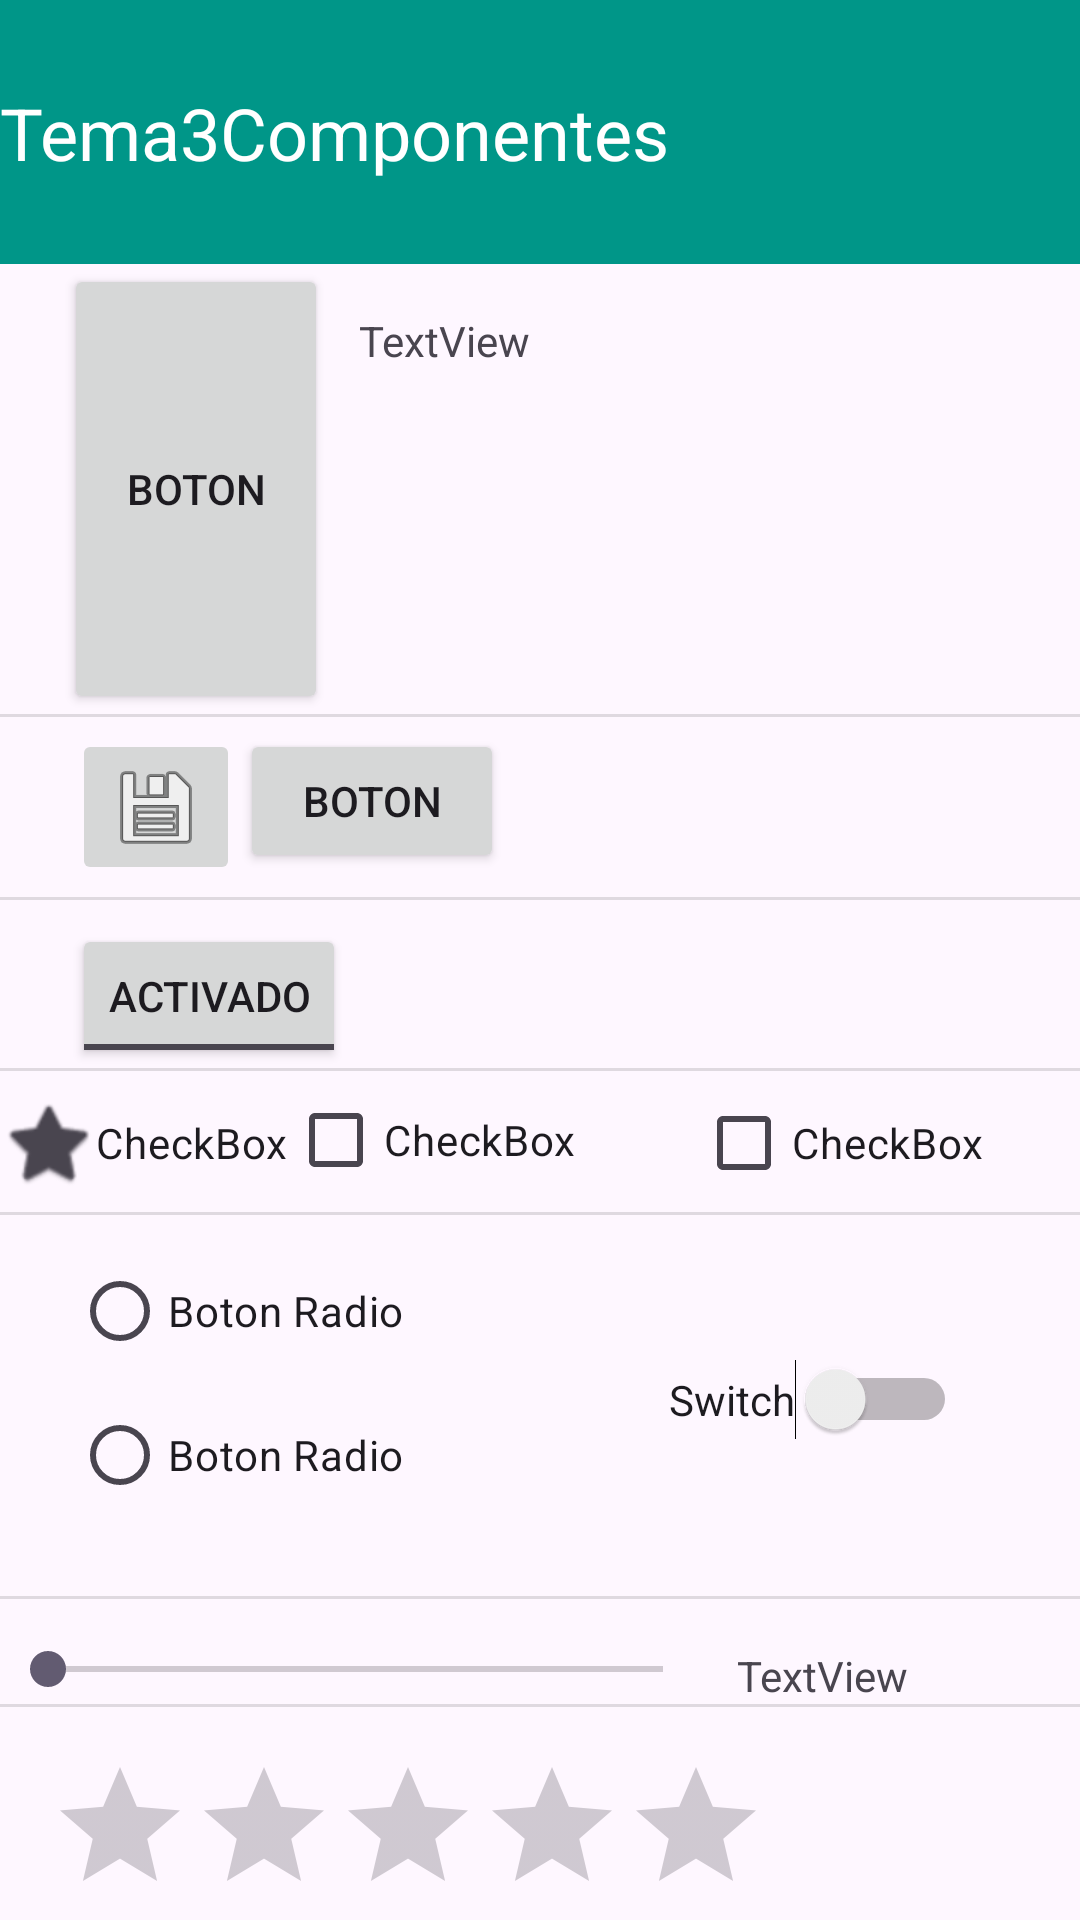

Write the Android layout XML for this screen, with the resource values it uses.
<!-- AndroidManifest.xml: application theme Theme.Tema3Componentes -->
<!-- res/layout/activity_main.xml -->
<?xml version="1.0" encoding="utf-8"?>
<androidx.constraintlayout.widget.ConstraintLayout xmlns:android="http://schemas.android.com/apk/res/android"
    xmlns:app="http://schemas.android.com/apk/res-auto"
    xmlns:tools="http://schemas.android.com/tools"
    android:id="@+id/main"
    android:layout_width="match_parent"
    android:layout_height="match_parent"
    tools:context=".MainActivity">

    <androidx.appcompat.widget.Toolbar
        android:id="@+id/toolbar"
        android:layout_width="450dp"
        android:layout_height="88dp"
        android:background="#009688"
        android:minHeight="?attr/actionBarSize"
        android:theme="?attr/actionBarTheme"
        app:layout_constraintEnd_toEndOf="parent"
        app:layout_constraintTop_toTopOf="parent" />

    <TextView
        android:id="@+id/textView"
        android:layout_width="wrap_content"
        android:layout_height="wrap_content"
        android:text="@string/app_name"
        android:textColor="#FFFFFF"
        android:textSize="24sp"
        app:layout_constraintBottom_toBottomOf="@+id/toolbar"
        app:layout_constraintTop_toTopOf="parent"
        tools:layout_editor_absoluteX="25dp" />

    <Button
        android:id="@+id/button"
        android:layout_width="wrap_content"
        android:layout_height="wrap_content"
        android:width="@dimen/ancho_textview"
        android:height="@dimen/alto_textview"
        android:text="@string/boton"
        app:layout_constraintEnd_toEndOf="parent"
        app:layout_constraintHorizontal_bias="0.078"
        app:layout_constraintStart_toStartOf="parent"
        app:layout_constraintTop_toBottomOf="@+id/toolbar" />

    <TextView
        android:id="@+id/textView2"
        android:layout_width="59dp"
        android:layout_height="22dp"
        android:layout_marginTop="16dp"
        android:text="TextView"
        app:layout_constraintEnd_toEndOf="parent"
        app:layout_constraintHorizontal_bias="0.054"
        app:layout_constraintStart_toEndOf="@+id/button"
        app:layout_constraintTop_toBottomOf="@+id/toolbar" />

    <View
        android:id="@+id/divider"
        android:layout_width="409dp"
        android:layout_height="1dp"
        android:layout_marginStart="1dp"
        android:layout_marginEnd="1dp"
        android:background="?android:attr/listDivider"
        app:layout_constraintEnd_toEndOf="parent"
        app:layout_constraintStart_toStartOf="parent"
        app:layout_constraintTop_toBottomOf="@+id/button" />

    <ImageButton
        android:id="@+id/imageButton"
        android:layout_width="wrap_content"
        android:layout_height="wrap_content"
        android:layout_marginStart="24dp"
        android:layout_marginTop="4dp"
        app:layout_constraintStart_toStartOf="parent"
        app:layout_constraintTop_toBottomOf="@+id/divider"
        app:srcCompat="@android:drawable/ic_menu_save" />

    <Button
        android:id="@+id/button2"
        android:layout_width="wrap_content"
        android:layout_height="wrap_content"
        android:layout_marginTop="4dp"
        android:text="@string/boton"
        app:icon="?attr/actionModeCopyDrawable"
        app:layout_constraintStart_toEndOf="@+id/imageButton"
        app:layout_constraintTop_toBottomOf="@+id/divider" />

    <View
        android:id="@+id/divider3"
        android:layout_width="409dp"
        android:layout_height="1dp"
        android:layout_marginTop="8dp"
        android:layout_marginEnd="15dp"
        android:background="?android:attr/listDivider"
        app:layout_constraintEnd_toEndOf="parent"
        app:layout_constraintStart_toStartOf="parent"
        app:layout_constraintTop_toBottomOf="@+id/button2" />

    <ToggleButton
        android:id="@+id/toggleButton"
        android:layout_width="wrap_content"
        android:layout_height="wrap_content"
        android:layout_marginStart="24dp"
        android:layout_marginTop="8dp"
        android:text="ToggleButton"
        android:textOff="@string/activado"
        android:textOn="@string/desactivado"
        app:layout_constraintStart_toStartOf="parent"
        app:layout_constraintTop_toBottomOf="@+id/divider3" />

    <View
        android:id="@+id/divider4"
        android:layout_width="409dp"
        android:layout_height="1dp"
        android:layout_marginStart="1dp"
        android:layout_marginEnd="1dp"
        android:background="?android:attr/listDivider"
        app:layout_constraintEnd_toEndOf="parent"
        app:layout_constraintStart_toStartOf="parent"
        app:layout_constraintTop_toBottomOf="@+id/toggleButton" />

    <CheckBox
        android:id="@+id/checkBox"
        android:layout_width="wrap_content"
        android:layout_height="wrap_content"
        android:button="@android:drawable/btn_star_big_off"
        android:text="CheckBox"
        app:buttonIconTint="#673AB7"
        app:layout_constraintEnd_toStartOf="@+id/checkBox2"
        app:layout_constraintStart_toStartOf="parent"
        app:layout_constraintTop_toBottomOf="@+id/divider4" />

    <CheckBox
        android:id="@+id/checkBox2"
        android:layout_width="wrap_content"
        android:layout_height="wrap_content"
        android:layout_marginEnd="40dp"
        android:text="CheckBox"
        app:buttonIconTint="#FFC107"
        app:layout_constraintEnd_toStartOf="@+id/checkBox3"
        app:layout_constraintTop_toTopOf="@+id/divider4" />

    <CheckBox
        android:id="@+id/checkBox3"
        android:layout_width="wrap_content"
        android:layout_height="wrap_content"
        android:layout_marginEnd="32dp"
        android:text="CheckBox"
        app:layout_constraintEnd_toEndOf="parent"
        app:layout_constraintTop_toBottomOf="@+id/divider4" />

    <View
        android:id="@+id/divider5"
        android:layout_width="409dp"
        android:layout_height="1dp"
        android:layout_marginEnd="2dp"
        android:background="?android:attr/listDivider"
        app:layout_constraintEnd_toEndOf="parent"
        app:layout_constraintStart_toStartOf="parent"
        app:layout_constraintTop_toBottomOf="@+id/checkBox2" />

    <RadioGroup
        android:id="@+id/radioGroup"
        android:layout_width="152dp"
        android:layout_height="107dp"
        android:layout_marginStart="24dp"
        android:layout_marginTop="8dp"
        app:layout_constraintStart_toStartOf="parent"
        app:layout_constraintTop_toBottomOf="@+id/divider5">

        <RadioButton
            android:id="@+id/radioButton"
            android:layout_width="match_parent"
            android:layout_height="wrap_content"
            android:text="@string/radios" />

        <RadioButton
            android:id="@+id/radioButton2"
            android:layout_width="match_parent"
            android:layout_height="wrap_content"
            android:text="@string/radios" />
    </RadioGroup>

    <Switch
        android:id="@+id/switch1"
        android:layout_width="wrap_content"
        android:layout_height="wrap_content"
        android:layout_marginTop="48dp"
        android:text="Switch"
        android:textOff="@string/desactivado"
        android:textOn="@string/activado"
        app:layout_constraintEnd_toEndOf="parent"
        app:layout_constraintHorizontal_bias="0.533"
        app:layout_constraintStart_toEndOf="@+id/radioGroup"
        app:layout_constraintTop_toBottomOf="@+id/divider5" />

    <SeekBar
        android:id="@+id/seekBar"
        android:layout_width="237dp"
        android:layout_height="23dp"
        android:layout_marginTop="12dp"
        app:layout_constraintTop_toBottomOf="@+id/divider6"
        tools:layout_editor_absoluteX="23dp" />

    <View
        android:id="@+id/divider6"
        android:layout_width="409dp"
        android:layout_height="1dp"
        android:layout_marginStart="1dp"
        android:layout_marginTop="12dp"
        android:layout_marginEnd="1dp"
        android:background="?android:attr/listDivider"
        app:layout_constraintEnd_toEndOf="parent"
        app:layout_constraintStart_toStartOf="parent"
        app:layout_constraintTop_toBottomOf="@+id/radioGroup" />

    <TextView
        android:id="@+id/textView4"
        android:layout_width="wrap_content"
        android:layout_height="wrap_content"
        android:layout_marginTop="16dp"
        android:text="TextView"
        app:layout_constraintEnd_toEndOf="parent"
        app:layout_constraintHorizontal_bias="0.129"
        app:layout_constraintStart_toEndOf="@+id/seekBar"
        app:layout_constraintTop_toBottomOf="@+id/divider6" />

    <View
        android:id="@+id/divider7"
        android:layout_width="409dp"
        android:layout_height="1dp"
        android:layout_marginStart="1dp"
        android:layout_marginEnd="1dp"
        android:background="?android:attr/listDivider"
        app:layout_constraintEnd_toEndOf="parent"
        app:layout_constraintStart_toStartOf="parent"
        app:layout_constraintTop_toBottomOf="@+id/seekBar" />

    <RatingBar
        android:id="@+id/ratingBar"
        android:layout_width="wrap_content"
        android:layout_height="wrap_content"
        android:layout_marginTop="16dp"
        app:layout_constraintEnd_toEndOf="parent"
        app:layout_constraintHorizontal_bias="0.134"
        app:layout_constraintStart_toStartOf="parent"
        app:layout_constraintTop_toBottomOf="@+id/divider7" />

    <View
        android:id="@+id/divider8"
        android:layout_width="409dp"
        android:layout_height="1dp"
        android:layout_marginStart="3dp"
        android:layout_marginTop="12dp"
        android:background="?android:attr/listDivider"
        app:layout_constraintEnd_toEndOf="parent"
        app:layout_constraintStart_toStartOf="parent"
        app:layout_constraintTop_toBottomOf="@+id/ratingBar" />

    <EditText
        android:id="@+id/editTextText"
        android:layout_width="wrap_content"
        android:layout_height="wrap_content"
        android:layout_marginStart="24dp"
        android:layout_marginTop="16dp"
        android:drawableLeft="@android:drawable/ic_menu_my_calendar"
        android:ems="10"
        android:inputType="text"
        android:text="@string/introdcir"
        app:layout_constraintStart_toStartOf="parent"
        app:layout_constraintTop_toBottomOf="@+id/divider8" />

</androidx.constraintlayout.widget.ConstraintLayout>
<!-- resources referenced by this layout -->
<resources>
  <dimen name="alto_textview">150dp</dimen>
  <string name="activado">Activado</string>
  <string name="app_name">Tema3Componentes</string>
  <string name="boton">Boton</string>
  <string name="desactivado">Desctivado</string>
  <string name="introdcir">Introduce tu nombre</string>
  <string name="radios">Boton Radio</string>
  <style name="Theme.Tema3Componentes" parent="Base.Theme.Tema3Componentes" />
  <style name="Base.Theme.Tema3Componentes" parent="Theme.Material3.DayNight.NoActionBar">
          
          
      </style>
</resources>
